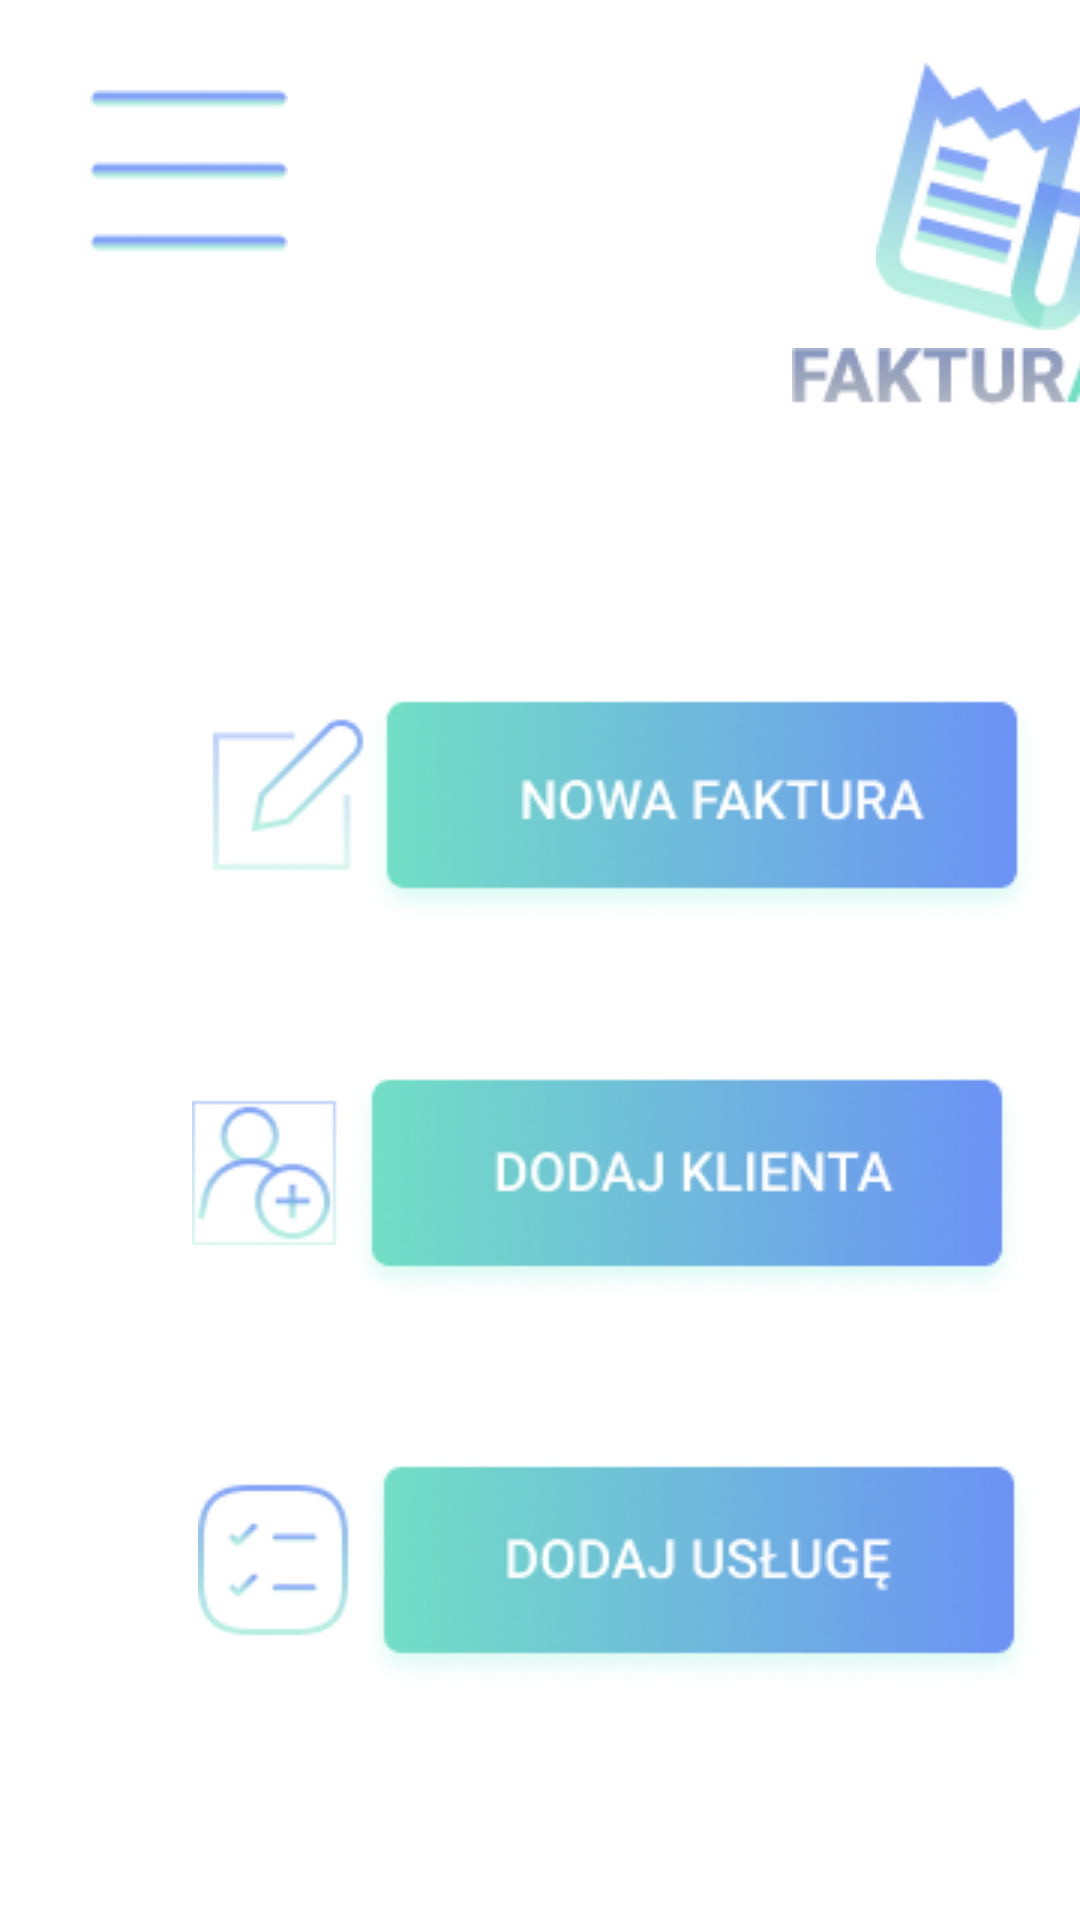

Produce the Android XML layout that renders to this screen, including the resource entries it uses.
<!-- AndroidManifest.xml: application theme Theme.FakturApp -->
<!-- res/layout/activity_main_screen.xml -->
<?xml version="1.0" encoding="utf-8"?>
<androidx.constraintlayout.widget.ConstraintLayout xmlns:android="http://schemas.android.com/apk/res/android"
    xmlns:app="http://schemas.android.com/apk/res-auto"
    xmlns:tools="http://schemas.android.com/tools"
    android:layout_width="match_parent"
    android:layout_height="match_parent"
    tools:context=".MainScreen">

    <ImageButton
        android:id="@+id/menuBtn"
        android:layout_width="wrap_content"
        android:layout_height="wrap_content"
        android:layout_marginStart="30dp"
        android:layout_marginTop="30dp"
        android:background="@color/white"
        android:hapticFeedbackEnabled="false"
        android:src="@drawable/menu"
        app:layout_constraintStart_toStartOf="parent"
        app:layout_constraintTop_toTopOf="parent" />


    <ImageView
        android:id="@+id/invoice_logo"
        android:layout_width="wrap_content"
        android:layout_height="wrap_content"
        android:layout_marginStart="292dp"
        android:layout_marginTop="20dp"
        android:background="@color/white"
        android:src="@drawable/invoice"
        app:layout_constraintStart_toStartOf="parent"
        app:layout_constraintTop_toTopOf="parent" />

    <ImageView
        android:id="@+id/fakturAppLayer"
        android:layout_width="wrap_content"
        android:layout_height="wrap_content"
        android:layout_marginStart="264dp"
        android:layout_marginTop="116dp"
        android:background="@color/white"
        android:src="@drawable/fakturapp_layer"
        app:layout_constraintStart_toStartOf="parent"
        app:layout_constraintTop_toTopOf="parent" />

    <ImageButton
        android:id="@+id/newInvoiceBtn"
        android:layout_width="wrap_content"
        android:layout_height="wrap_content"
        android:layout_marginStart="64dp"
        android:layout_marginTop="230dp"
        android:background="@color/white"
        android:src="@drawable/add_new_invoice_button"
        app:layout_constraintStart_toStartOf="parent"
        app:layout_constraintTop_toTopOf="parent" />

    <ImageButton
        android:id="@+id/addClientBtn"
        android:layout_width="wrap_content"
        android:layout_height="wrap_content"
        android:layout_marginStart="64dp"
        android:layout_marginTop="356dp"
        android:background="@color/white"
        android:src="@drawable/add_client_button"
        app:layout_constraintStart_toStartOf="parent"
        app:layout_constraintTop_toTopOf="parent" />

    <ImageButton
        android:id="@+id/addServiceBtn"
        android:layout_width="wrap_content"
        android:layout_height="wrap_content"
        android:layout_marginStart="66dp"
        android:layout_marginTop="485dp"
        android:background="@color/white"
        android:src="@drawable/add_service_button"
        app:layout_constraintStart_toStartOf="parent"
        app:layout_constraintTop_toTopOf="parent" />

</androidx.constraintlayout.widget.ConstraintLayout>
<!-- resources referenced by this layout -->
<resources>
  <!-- drawable add_client_button: png bitmap (drawable, 23235 bytes) -->
  <!-- drawable add_new_invoice_button: png bitmap (drawable, 22673 bytes) -->
  <!-- drawable add_service_button: png bitmap (drawable, 22553 bytes) -->
  <!-- drawable fakturapp_layer: png bitmap (drawable, 3650 bytes) -->
  <!-- drawable invoice: png bitmap (drawable, 8576 bytes) -->
  <!-- drawable menu: png bitmap (drawable, 1482 bytes) -->
  <style name="Theme.FakturApp" parent="Theme.MaterialComponents.DayNight.NoActionBar">
          
          <item name="colorPrimary">@color/purple_500</item>
          <item name="colorPrimaryVariant">@color/purple_700</item>
          <item name="colorOnPrimary">@color/white</item>
          
          <item name="colorSecondary">@color/teal_200</item>
          <item name="colorSecondaryVariant">@color/teal_700</item>
          <item name="colorOnSecondary">@color/black</item>
          
          <item name="android:statusBarColor">?attr/colorPrimaryVariant</item>
          
      </style>
  <!-- not gathered from this repository: default colours our renderer supplied (Android Studio template values) -->
  <color name="purple_500">#FF6200EE</color>
  <color name="purple_700">#FF3700B3</color>
  <color name="teal_200">#FF03DAC5</color>
  <color name="teal_700">#FF018786</color>
  <color name="black">#FF000000</color>
  <color name="white">#FFFFFFFF</color>
</resources>
